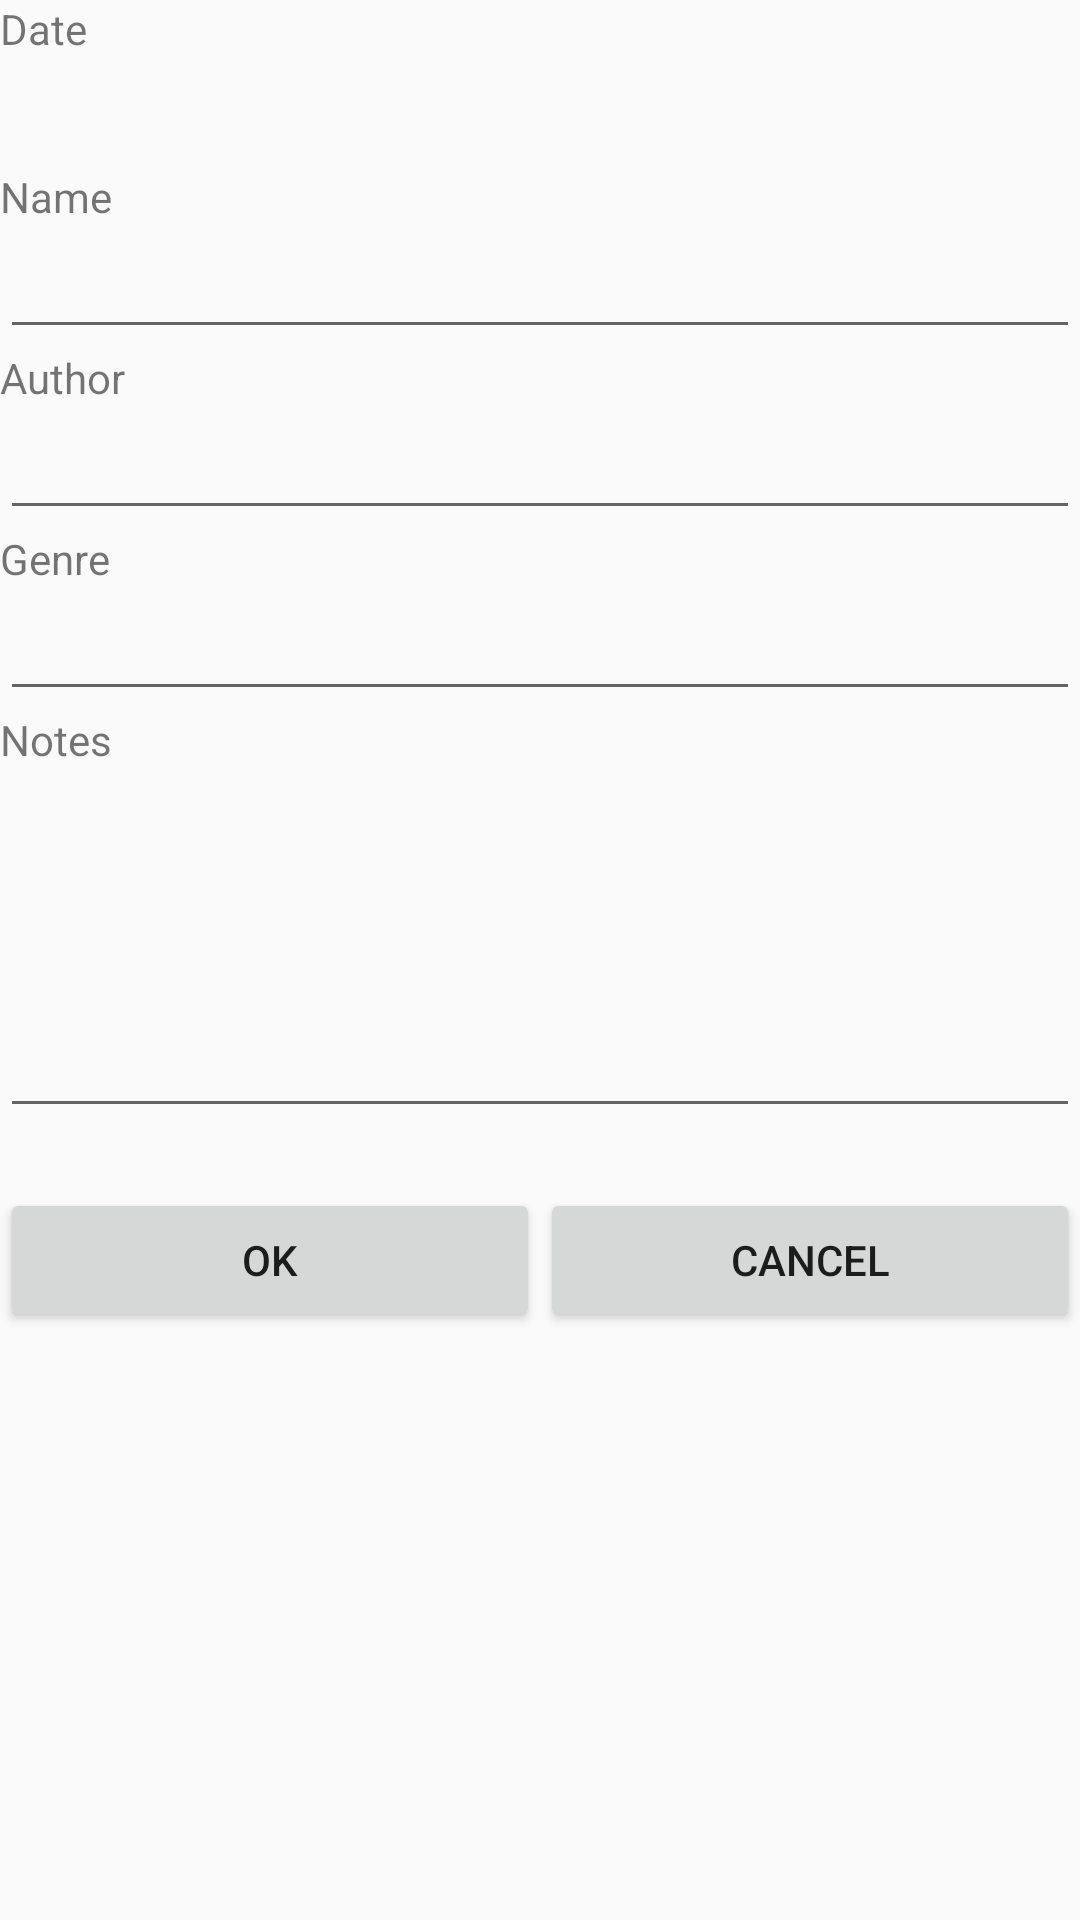

Layout XML and referenced resources for this Android screen:
<!-- AndroidManifest.xml: application theme AppTheme -->
<!-- res/layout/activity_edit_book.xml -->
<?xml version="1.0" encoding="utf-8"?>
<LinearLayout
    xmlns:android="http://schemas.android.com/apk/res/android"
    android:layout_width="fill_parent"
    android:layout_height="fill_parent"
    android:layout_margin="10dp"
    android:orientation="vertical">

    <LinearLayout
        android:layout_width="fill_parent"
        android:layout_height="wrap_content"
        android:orientation="vertical">
        <TextView
            android:layout_width="match_parent"
           android:layout_height="wrap_content"
           android:text="Date"/>
        <TextView
            android:id="@+id/tvDate"
            android:layout_width="match_parent"
            android:layout_height="wrap_content"
            android:textSize="20sp"
            android:layout_marginBottom="10dp">
        </TextView>

       <TextView
           android:layout_width="match_parent"
           android:layout_height="wrap_content"
           android:text="Name"/>
       <EditText
          android:id="@+id/etName"
          android:layout_width="match_parent"
           android:layout_height="wrap_content">
        </EditText>

       <TextView
           android:layout_width="match_parent"
           android:layout_height="wrap_content"
           android:text="Author"/>
       <EditText
          android:id="@+id/etAuthor"
          android:layout_width="match_parent"
          android:layout_height="wrap_content">
       </EditText>

       <TextView
           android:layout_width="match_parent"
           android:layout_height="wrap_content"
           android:text="Genre"/>
        <EditText
            android:id="@+id/etGenre"
            android:layout_width="match_parent"
            android:layout_height="wrap_content">
        </EditText>

       <TextView
           android:layout_width="match_parent"
           android:layout_height="wrap_content"
           android:text="Notes"/>
       <ScrollView
           android:id="@+id/SCROLLER_ID"
           android:layout_width="fill_parent"
           android:layout_height="120dp"
           android:scrollbars="vertical"
           android:fillViewport="true">
          <EditText
             android:id="@+id/etNotes"
             android:layout_width="fill_parent"
             android:layout_height="fill_parent">
          </EditText>
       </ScrollView>
    </LinearLayout>

    <LinearLayout
        android:layout_width="fill_parent"
        android:layout_height="wrap_content"
        android:layout_gravity="center"
        android:layout_marginTop="20dp"
        android:orientation="horizontal">
        <Button
            android:id="@+id/btnOk"
            android:layout_width="wrap_content"
            android:layout_height="wrap_content"
            android:layout_weight="1"
            android:text="OK">
        </Button>
        <Button
            android:id="@+id/btnCancel"
            android:layout_width="wrap_content"
            android:layout_height="wrap_content"
            android:layout_weight="1"
            android:text="Cancel">
        </Button>
    </LinearLayout>

</LinearLayout>
<!-- resources referenced by this layout -->
<resources>
  <style name="AppTheme" parent="Theme.AppCompat.Light.DarkActionBar">
          
          <item name="colorPrimary">@color/colorPrimary</item>
          <item name="colorPrimaryDark">@color/colorPrimaryDark</item>
          <item name="colorAccent">@color/colorAccent</item>
          <item name="android:itemBackground">@color/colorPrimaryVeryDark</item>
  
          <item name="android:actionBarStyle">@style/MyActionBar</item>
          <item name="actionBarStyle">@style/MyActionBar</item>
          <item name="android:windowActionBarOverlay">true</item>
  
      </style>
  <color name="colorPrimary">#FFECB3</color>
  <color name="colorPrimaryDark">#FFD54F</color>
  <color name="colorAccent">#2E7D32</color>
  <color name="colorPrimaryVeryDark">#FF8F00</color>
  <style name="MyActionBar" parent="@style/Widget.AppCompat.Light.ActionBar">
          <item name="android:background">@color/colorPrimary</item>
          <item name="background">@color/colorPrimary</item>
          <item name="android:titleTextStyle">@style/MyTheme.ActionBar.TitleTextStyle</item>
          <item name="android:subtitleTextStyle">@style/MyTheme.ActionBar.TitleTextStyle</item>
          <item name="titleTextStyle">@style/MyTheme.ActionBar.TitleTextStyle</item>
          <item name="subtitleTextStyle">@style/MyTheme.ActionBar.TitleTextStyle</item>
      </style>
  <style name="MyTheme.ActionBar.TitleTextStyle" parent="@android:style/TextAppearance">
          <item name="android:textColor">@color/colorBlack</item>
          <item name="android:textSize">20sp</item>
          <item name="android:textStyle">bold</item>
      </style>
  <color name="colorBlack">#424242</color>
</resources>
